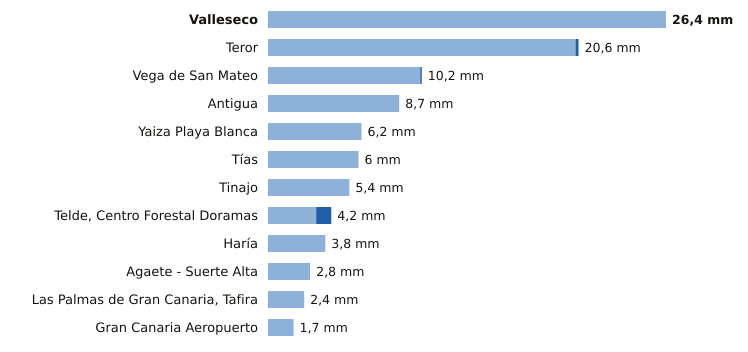

Data behind this chart, as committed beside it:
estacion, provincia, indicativo, mm_6_dias_anteriores, mm_hoy, mm_7_dias, horas_de_hoy
Valleseco, Las Palmas, C665T, 26.4, 0.0, 26.4, 10
Teror, Las Palmas, C656V, 20.4, 0.2, 20.6, 10
Vega de San Mateo, Las Palmas, C611E, 10.1, 0.1, 10.2, 12
Antigua, Las Palmas, C248E, 8.7, 0.0, 8.7, 12
Yaiza Playa Blanca, Las Palmas, C019V, 6.2, 0.0, 6.2, 10
Tías, Las Palmas, C018J, 6.0, 0.0, 6.0, 10
Tinajo, Las Palmas, C048W, 5.4, 0.0, 5.4, 10
Telde, Centro Forestal Doramas, Las Palmas, C648N, 3.2, 1.0, 4.2, 11
Haría, Las Palmas, C038N, 3.8, 0.0, 3.8, 11
Agaete - Suerte Alta, Las Palmas, C668V, 2.8, 0.0, 2.8, 10
Las Palmas de Gran Canaria, Tafira, Las Palmas, C658X, 2.4, 0.0, 2.4, 12
Gran Canaria Aeropuerto, Las Palmas, C649I, 1.7, 0.0, 1.7, 12
